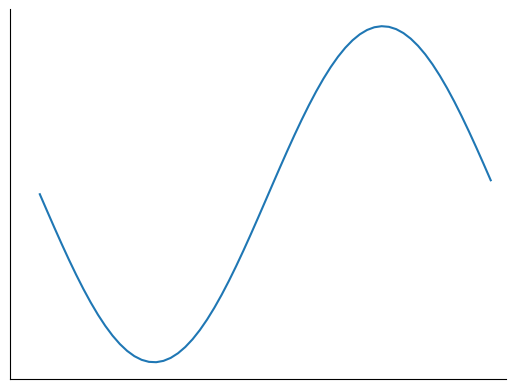

This figure's Python source: (Note: this script raises an exception after producing the figure.)
# -*- coding: utf-8 -*-
from __future__ import unicode_literals, print_function

import numpy as np
import matplotlib.pyplot as plt
import random

def pause_plot():
    fig, ax = plt.subplots(1, 1)
    x = np.arange(-np.pi, np.pi, 0.1)
    y = np.sin(x)
    # 初期化的に一度plotしなければならない
    # そのときplotしたオブジェクトを受け取る受け取る必要がある．
    # listが返ってくるので，注意
    lines, = ax.plot(x, y)
    ax.tick_params(length=0)
    ax.tick_params(labelbottom=False, labelleft=False)
    ax.spines['right'].set_visible(False)
    ax.spines['top'].set_visible(False)
    ax.spines['bottom'].set_visible(True)
    ax.spines['left'].set_visible(True)

    # ここから無限にplotする
    while True:
        # plotデータの更新
        x += 0.1
        y = random.random()

        # 描画データを更新するときにplot関数を使うと
        # lineオブジェクトが都度増えてしまうので，注意．
        #
        # 一番楽なのは上記で受け取ったlinesに対して
        # set_data()メソッドで描画データを更新する方法．
        lines.set_data(x, y)

        # set_data()を使うと軸とかは自動設定されないっぽいので，
        # 今回の例だとあっという間にsinカーブが描画範囲からいなくなる．
        # そのためx軸の範囲は適宜修正してやる必要がある．
        ax.set_xlim((x.min(), x.max()))

        # 一番のポイント
        # - plt.show() ブロッキングされてリアルタイムに描写できない
        # - plt.ion() + plt.draw() グラフウインドウが固まってプログラムが止まるから使えない
        # ----> plt.pause(interval) これを使う!!! 引数はsleep時間
        plt.pause(.01)


if __name__ == "__main__":
    pause_plot()
